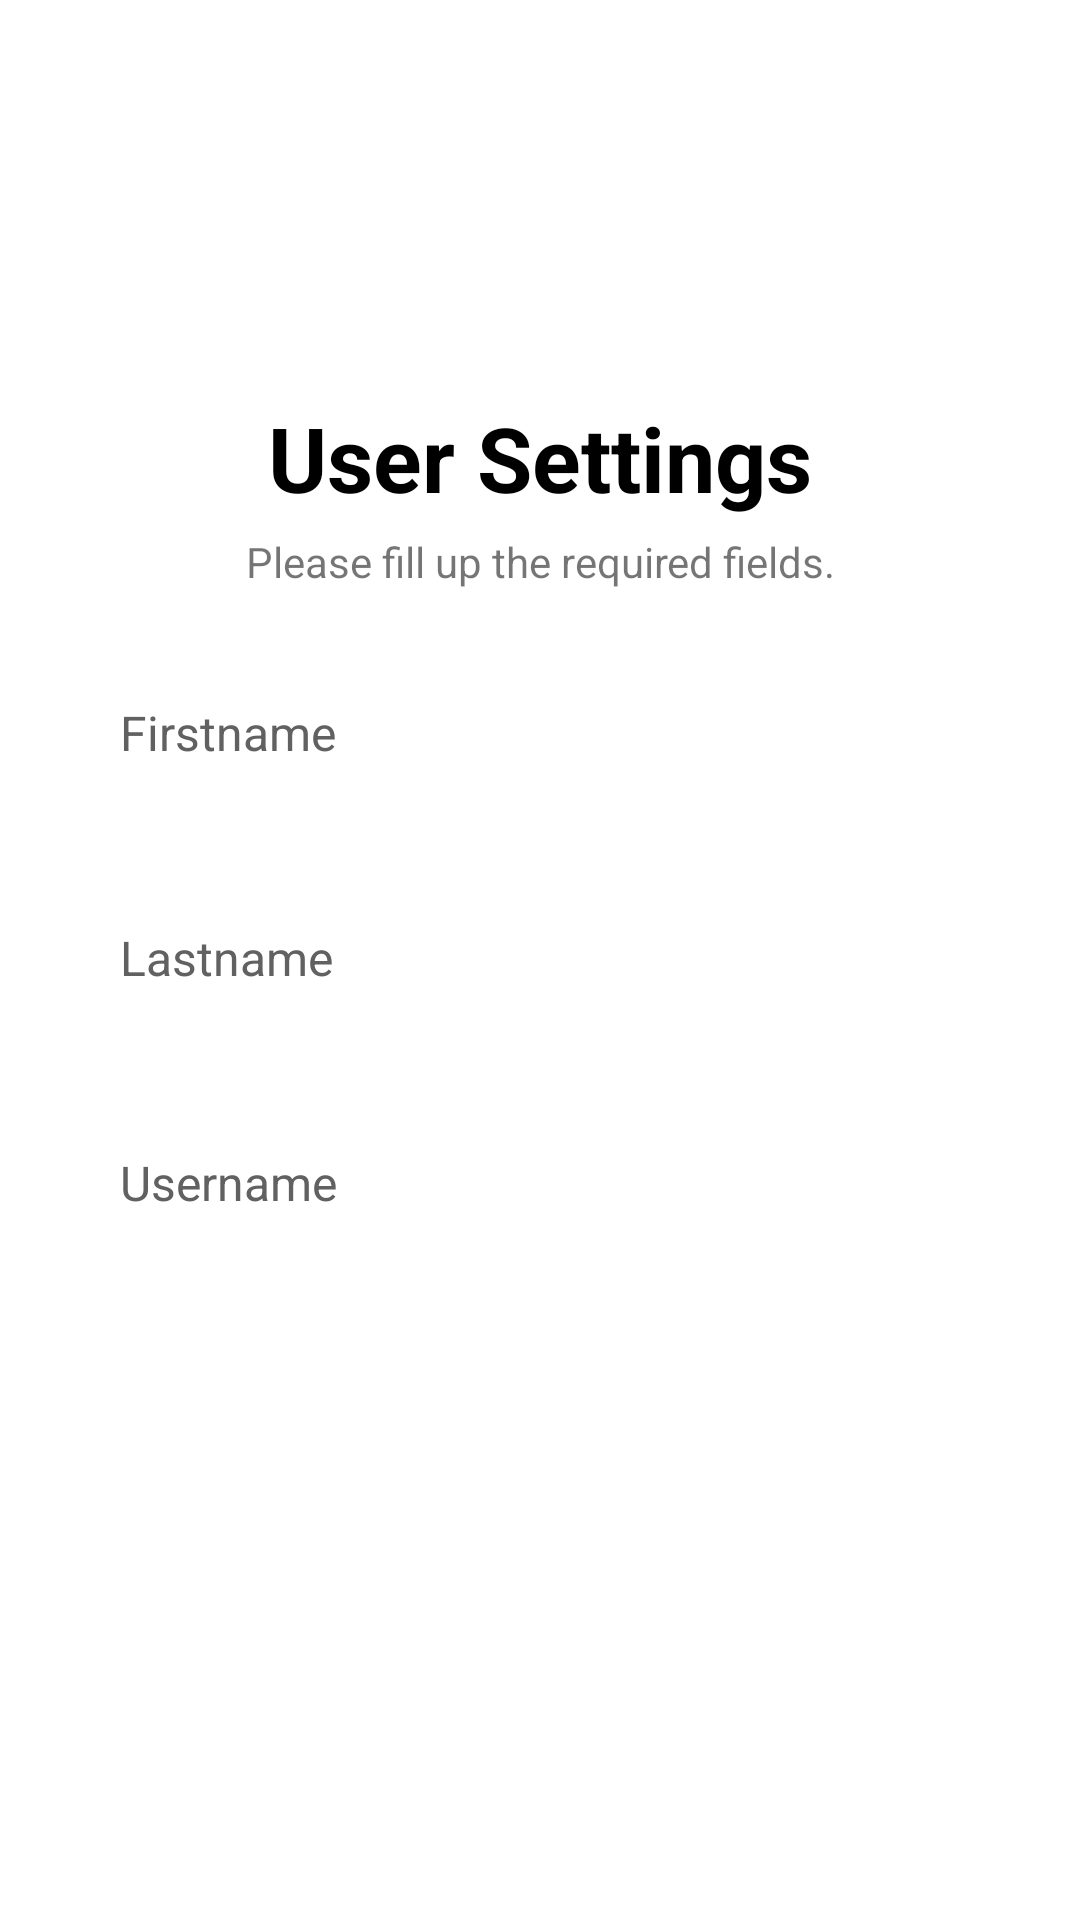

The Android layout XML behind this screen, and the referenced resources:
<!-- AndroidManifest.xml: application theme Theme.Labadabango -->
<!-- res/layout/fragment_popup_user_settings.xml -->
<?xml version="1.0" encoding="utf-8"?>
<LinearLayout
    xmlns:android="http://schemas.android.com/apk/res/android"
    xmlns:tools="http://schemas.android.com/tools"
    android:layout_width="match_parent"
    android:layout_height="wrap_content"
    android:orientation="vertical"
    android:gravity="center">

    <TextView
        android:layout_width="400dp"
        android:layout_height="wrap_content"
        android:visibility="invisible"/>

    <TextView
        android:layout_width="wrap_content"
        android:layout_height="wrap_content"
        android:text="User Settings"
        android:textSize="30sp"
        android:textStyle="bold"
        style="@style/text_color" />

    <TextView
        android:layout_width="wrap_content"
        android:layout_height="wrap_content"
        android:gravity="center"
        android:layout_marginStart="20dp"
        android:layout_marginEnd="20dp"
        android:text="Please fill up the required fields."
        android:layout_marginTop="5dp"/>

    <EditText
        android:id="@+id/laundryUserFirstNameTV"
        android:layout_width="match_parent"
        android:layout_height="55dp"
        android:background="@drawable/round_back_dark_blue5_15"
        android:hint="Firstname"
        style="@style/android_hint"
        android:maxLines="1"
        android:inputType="text"
        android:textSize="16sp"
        android:paddingStart="20dp"
        android:paddingEnd="20dp"
        android:layout_marginStart="20dp"
        android:layout_marginEnd="20dp"
        android:layout_marginTop="20dp"/>

    <EditText
        android:id="@+id/laundryUserSecondNameTV"
        android:layout_width="match_parent"
        android:layout_height="55dp"
        android:background="@drawable/round_back_dark_blue5_15"
        android:hint="Lastname"
        style="@style/android_hint"
        android:maxLines="1"
        android:inputType="text"
        android:textSize="16sp"
        android:paddingStart="20dp"
        android:paddingEnd="20dp"
        android:layout_marginStart="20dp"
        android:layout_marginEnd="20dp"
        android:layout_marginTop="20dp"/>

    <EditText
        android:id="@+id/laundryUserNameTV"
        android:layout_width="match_parent"
        android:layout_height="55dp"
        android:background="@drawable/round_back_dark_blue5_15"
        android:hint="Username"
        style="@style/android_hint"
        android:maxLines="1"
        android:inputType="text"
        android:textSize="16sp"
        android:paddingStart="20dp"
        android:paddingEnd="20dp"
        android:layout_marginStart="20dp"
        android:layout_marginEnd="20dp"
        android:layout_marginTop="20dp"/>

    <androidx.appcompat.widget.AppCompatButton
        android:id="@+id/saveBtn"
        android:layout_width="match_parent"
        android:layout_height="55dp"
        android:layout_marginEnd="50dp"
        android:layout_marginStart="50dp"
        android:layout_marginBottom="20dp"
        android:text="Save"
        android:textStyle="bold"
        android:textSize="20sp"
        android:textAllCaps="false"
        android:layout_marginTop="30dp"
        android:background="@drawable/round_back_primary_15"
        android:textColor="@color/white"
        android:backgroundTint="@color/primary"/>

</LinearLayout>
<!-- resources referenced by this layout -->
<resources>
  <color name="primary">#1ba1dd</color>
  <color name="white">#FFFFFFFF</color>
  <style name="android_hint">
          <item name="android:textColorHint">#616161</item>
      </style>
  <style name="text_color">
          <item name="android:textColor">@color/black</item>
      </style>
  <style name="Theme.Labadabango" parent="Theme.MaterialComponents.DayNight.DarkActionBar">
          
          <item name="colorPrimary">@color/primary</item>
          <item name="colorPrimaryVariant">@color/purple_700</item>
          <item name="colorOnPrimary">@color/black</item>
          
          <item name="colorSecondary">@color/teal_200</item>
          <item name="colorSecondaryVariant">@color/teal_700</item>
          <item name="colorOnSecondary">@color/black</item>
          
          <item name="android:statusBarColor" tools:targetApi="21">?attr/colorPrimaryVariant</item>
          
      </style>
  <color name="black">#FF000000</color>
  <color name="purple_700">#FF3700B3</color>
  <color name="teal_200">#FF03DAC5</color>
  <color name="teal_700">#FF018786</color>
</resources>
